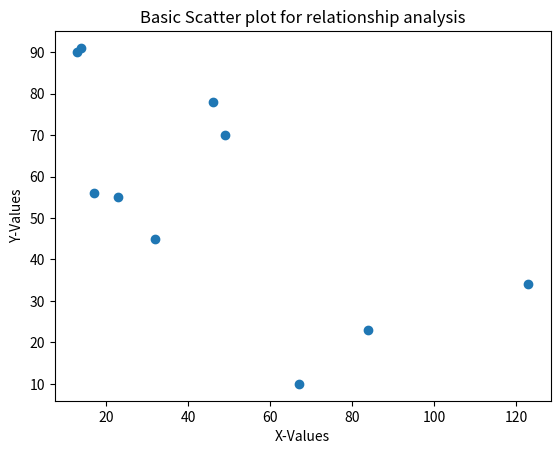

Write the Python code that produced this figure.
import matplotlib.pyplot as plt
import numpy as np

x=np.array([13,46,17,32,84,49,23,67,14,123])
y=np.array([90,78,56,45,23,70,55,10,91,34])

plt.scatter(x,y)
plt.title("Basic Scatter plot for relationship analysis")
plt.xlabel("X-Values")
plt.ylabel("Y-Values")
plt.show()
